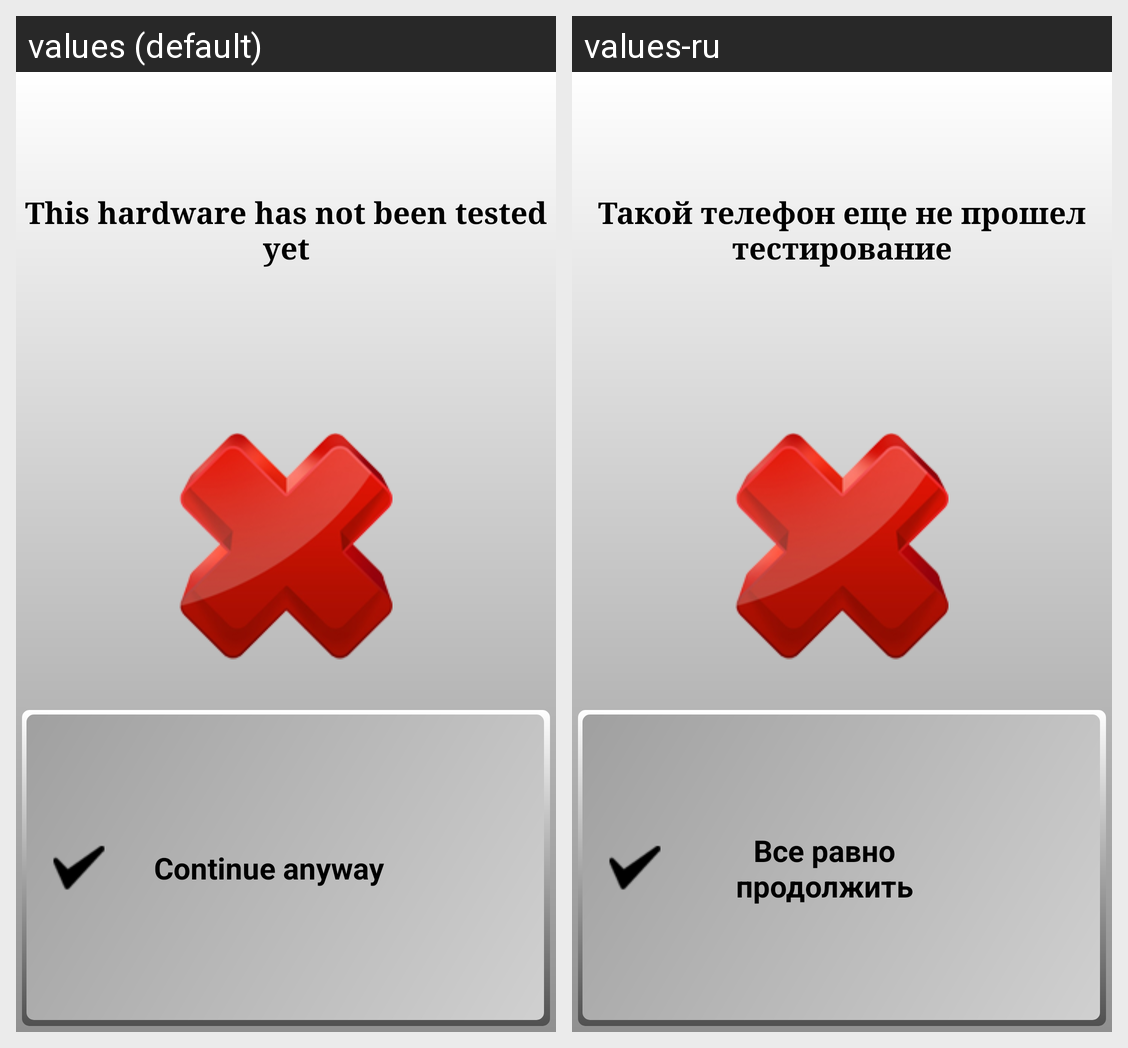

Here is an Android app screen in its default locale and in the app's own translations. Write out the translated-string differences for the strings that appear on this screen.
Android screen res/layout/warning.xml rendered under 2 locales, left to right: values (default), values-ru. Device: Nexus 5 (rendered at 1080×1920; each locale shown at half size, 540×960, under a caption strip naming it); theme TicketScanner_Theme.
Strings drawn on this screen, with the default value and each locale's value (text and hints the layout hard-codes, and strings that could not be matched under every locale, appear in the picture but are not listed):

msg_unsupported_hardware
  values: This hardware has not been tested yet
  values-ru: Такой телефон еще не прошел тестирование

button_continue_anyway
  values: Continue anyway
  values-ru: Все равно продолжить
